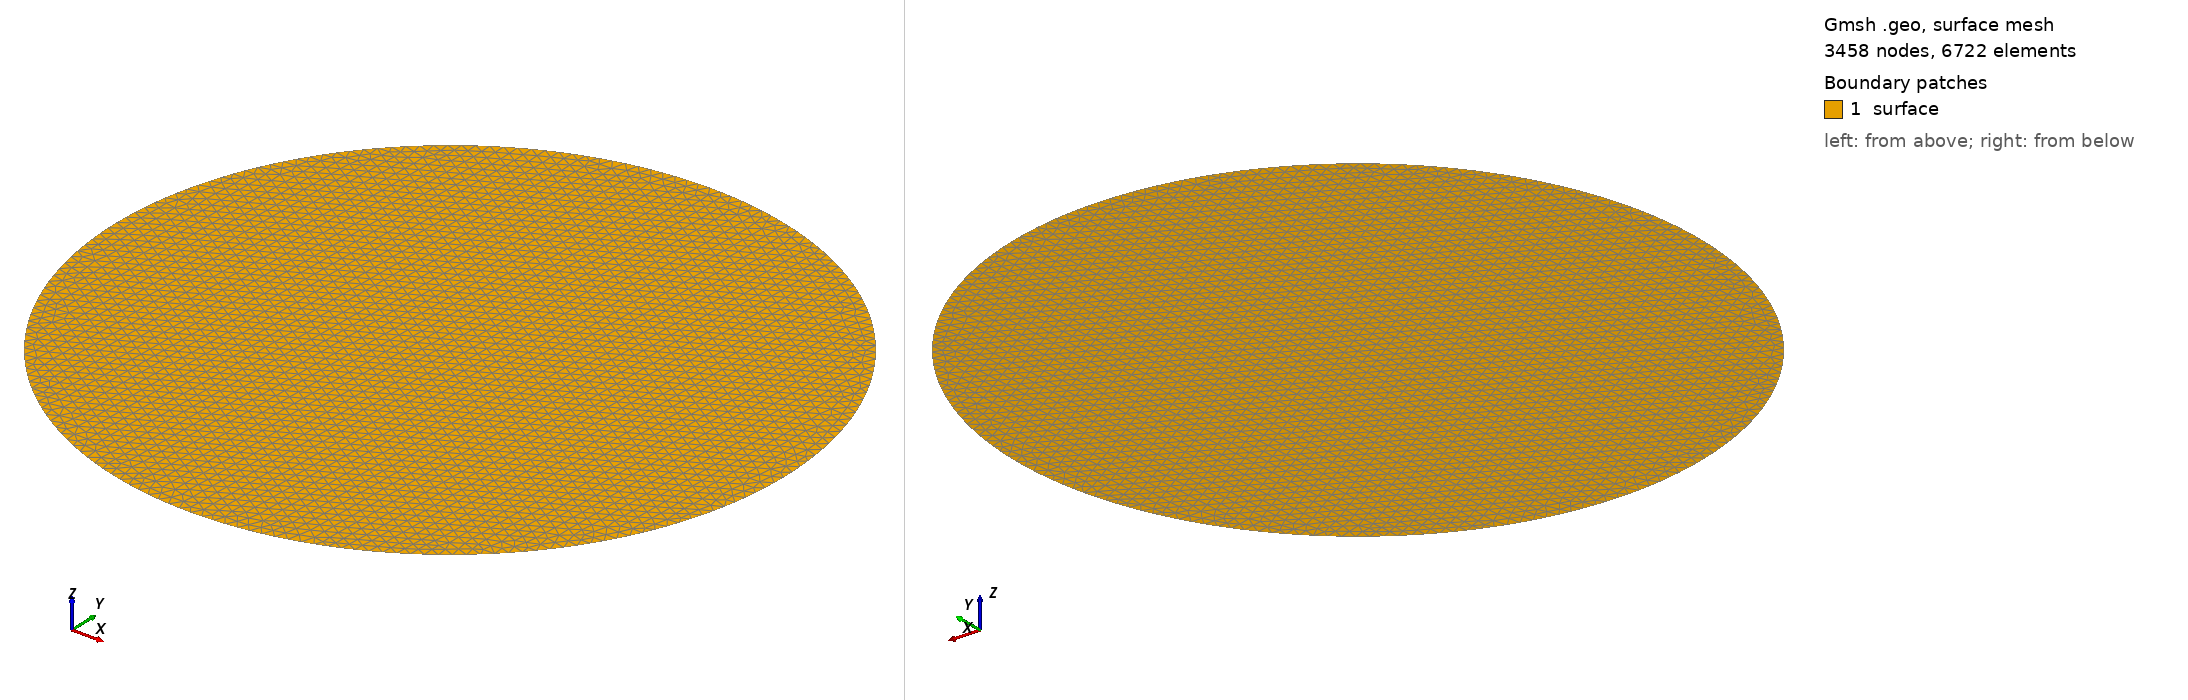

Gmsh geometry script, surface-meshed: 3458 nodes, 6722 surface elements. Boundary patches (legend numbers): 1 surface. Left view from above one corner, right view from below the opposite corner. Legend entries are the model's physical surfaces. The drawing asked Gmsh for element sizes between 1% and 20% of the model's largest extent; the script's own settings can give other sizes.

=== disk.geo (drawn) ===
// Disk shape geometry
dL = 30;
p = 1;

Point(1) = {0., dL, 0, p};
Point(2) = {0., -dL, 0, p};

Point(3) = {0., 0, 0, p};

Circle(1) = {1, 3, 2};
Circle(2) = {2, 3, 1};

Curve Loop(1) = {1, 2};
Plane Surface(1) = {1};


Physical Point("vertices") = {1,2};
Physical Curve("outer") = {1,2};
Physical Surface("surface") = {1};
